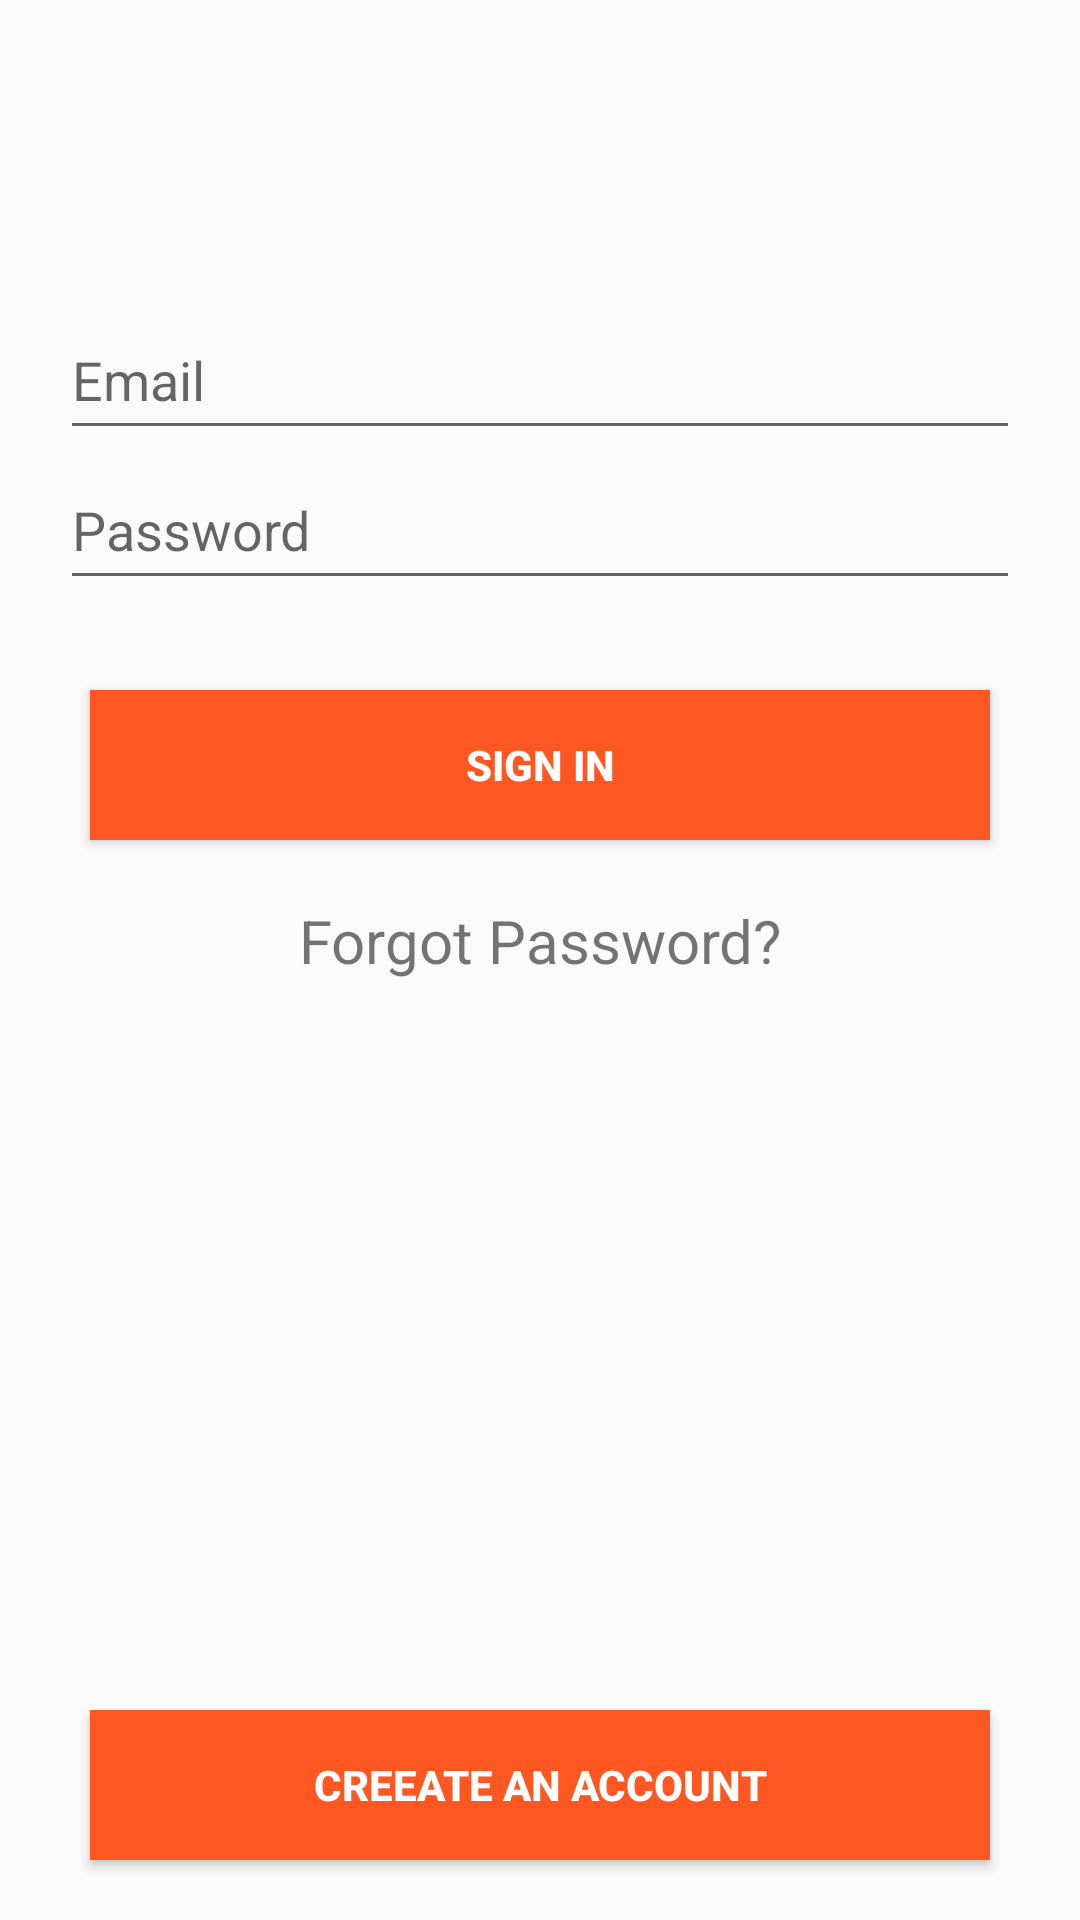

Write the Android layout XML for this screen, with the resource values it uses.
<!-- AndroidManifest.xml: application theme Theme.AppCompat.Light.NoActionBar -->
<!-- res/layout/activity_main.xml -->
<?xml version="1.0" encoding="utf-8"?>
<android.support.constraint.ConstraintLayout xmlns:android="http://schemas.android.com/apk/res/android"
    xmlns:app="http://schemas.android.com/apk/res-auto"
    xmlns:tools="http://schemas.android.com/tools"
    android:layout_width="match_parent"
    android:layout_height="match_parent"
    tools:context=".MainActivity">
    <ImageView
        android:id="@+id/logo"
        app:layout_constraintRight_toRightOf="parent"
        app:layout_constraintLeft_toLeftOf="parent"
        app:layout_constraintTop_toTopOf="parent"
        android:layout_width="80dp"
        android:layout_height="80dp"
        android:layout_marginTop="20dp"

        android:src="@drawable/icon"/>
    <EditText
        android:layout_marginHorizontal="20dp"
        android:layout_width="match_parent"
        android:layout_height="50dp"
        android:id="@+id/et_email"
        android:ems="10"
        app:layout_constraintRight_toRightOf="parent"
        app:layout_constraintLeft_toLeftOf="parent"
        app:layout_constraintTop_toBottomOf="@id/logo"
        android:layout_below="@id/logo"
        android:hint="Email"
        android:inputType="textEmailAddress" />
    <EditText
        android:layout_marginHorizontal="20dp"
        android:layout_width="match_parent"
        android:layout_height="50dp"
        android:id="@+id/et_password"
        android:layout_below="@id/et_email"
        android:ems="10"
        app:layout_constraintRight_toRightOf="parent"
        app:layout_constraintLeft_toLeftOf="parent"
        app:layout_constraintTop_toBottomOf="@id/et_email"
        android:hint="Password"
        android:inputType="textPassword" />
    <Button
        android:id="@+id/btn_login"
        android:layout_centerHorizontal="true"
        android:layout_marginTop="30dp"
        android:layout_width="300dp"
        android:layout_height="50dp"

        app:layout_constraintRight_toRightOf="parent"
        app:layout_constraintLeft_toLeftOf="parent"
        app:layout_constraintTop_toBottomOf="@id/et_password"
        android:layout_below="@id/et_password"
        android:background="@color/colorAccent"
        android:text="Sign In"
        android:textColor="@android:color/white"
        android:textStyle="bold" />
    <TextView
        android:id="@+id/tv_forgot_password"
        android:layout_width="wrap_content"
        android:layout_height="wrap_content"
        android:textSize="20sp"
        android:layout_marginTop="20dp"
        app:layout_constraintTop_toBottomOf="@id/btn_login"
        app:layout_constraintRight_toRightOf="parent"
        app:layout_constraintLeft_toLeftOf="parent"
        android:text="Forgot Password?"/>


    <Button
        android:id="@+id/btn_register_account"
        android:layout_centerHorizontal="true"
        android:layout_marginTop="20dp"
        android:layout_width="300dp"
        android:layout_height="50dp"

        app:layout_constraintRight_toRightOf="parent"
        app:layout_constraintLeft_toLeftOf="parent"
        app:layout_constraintBottom_toBottomOf="parent"
        android:layout_below="@id/et_password"
        android:background="@color/colorAccent"
        android:text="Creeate an account"
        android:layout_marginBottom="20dp"
        android:textColor="@android:color/white"
        android:textStyle="bold" />


</android.support.constraint.ConstraintLayout>
<!-- resources referenced by this layout -->
<resources>
  <color name="colorAccent">#FF5722</color>
</resources>
